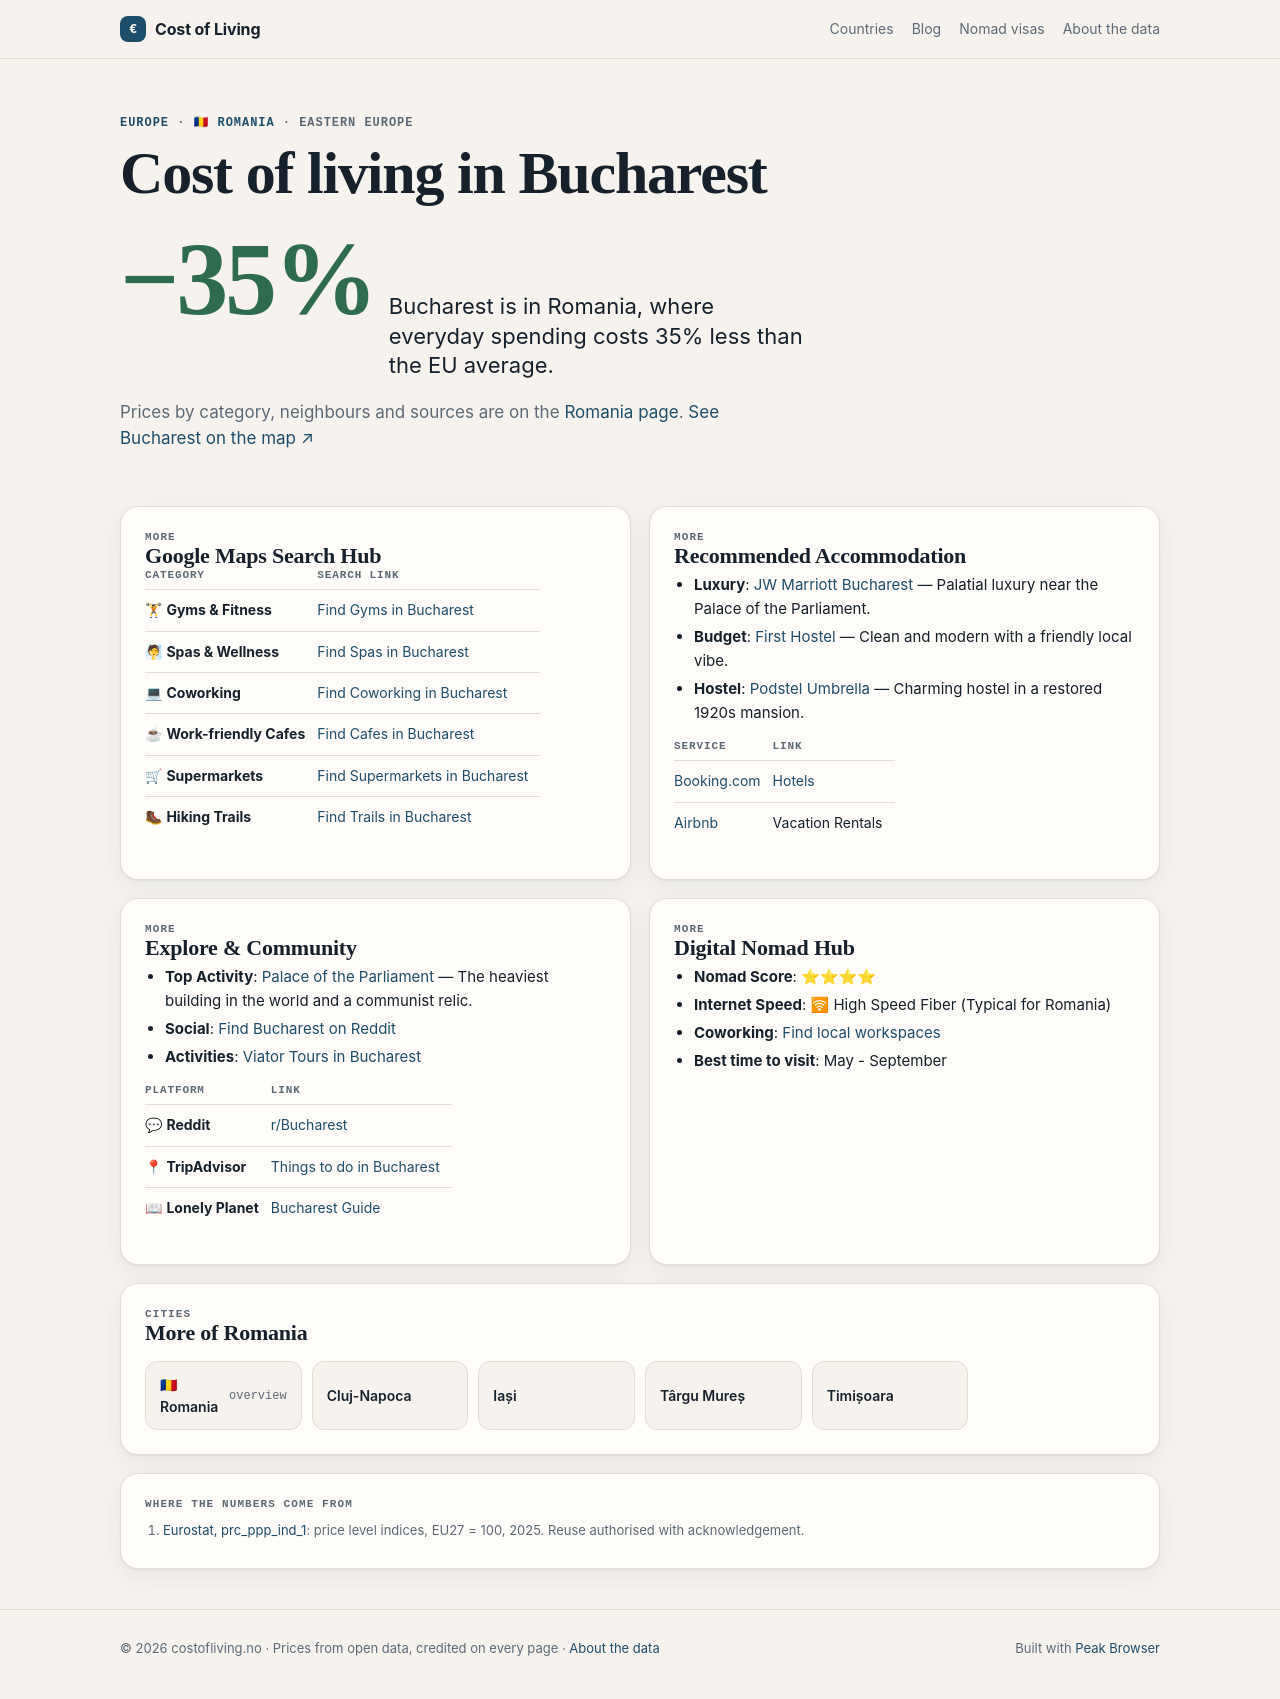

repository: Designrpros/CostOfLiving · page: romania/cities/bucharest/index.html · generator: mkdocs

---
title: 🏙 Bucharest - Romania
description: Cost of Living in Bucharest
---

# 🏙 Bucharest

<iframe width="100%" height="300" frameborder="0" scrolling="no" marginheight="0" marginwidth="0" src="https://maps.google.com/maps?q=Bucharest,Romania&t=&z=12&ie=UTF8&iwloc=&output=embed"></iframe>

## 📊 Cost of Living

| Category | Price | RON |
|----------|-------|-----|
| Rent (center) | 700€ | ~3,477 RON |
| Meal | 12€ | ~60 RON |
| Beer (0.5L) | 3€ | ~15 RON |
| Cappuccino | 2.50€ | ~12 RON |
| Transport | 0.70€ | ~3.50 RON |
| Cinema | 6€ | ~30 RON |

## 📍 Google Maps Search Hub

| Category | Search Link |
|----------|-------------|
| 🏋 **Gyms & Fitness** | [Find Gyms in Bucharest](https://www.google.com/maps/search/Gym+and+Workout+in+Bucharest) |
| 🧖 **Spas & Wellness** | [Find Spas in Bucharest](https://www.google.com/maps/search/Spa+and+Wellness+in+Bucharest) |
| 💻 **Coworking** | [Find Coworking in Bucharest](https://www.google.com/maps/search/Coworking+Spaces+in+Bucharest) |
| ☕ **Work-friendly Cafes** | [Find Cafes in Bucharest](https://www.google.com/maps/search/laptop+friendly+cafes+in+Bucharest) |
| 🛒 **Supermarkets** | [Find Supermarkets in Bucharest](https://www.google.com/maps/search/supermarket+in+Bucharest) |
| 🥾 **Hiking Trails** | [Find Trails in Bucharest](https://www.google.com/maps/search/Hiking+Trails+in+Bucharest) |

## 🏨 Recommended Accommodation
- **Luxury**: [JW Marriott Bucharest](https://www.booking.com/searchresults.html?ss=JW Marriott Bucharest Bucharest) — Palatial luxury near the Palace of the Parliament.
- **Budget**: [First Hostel](https://www.booking.com/searchresults.html?ss=First Hostel Bucharest) — Clean and modern with a friendly local vibe.
- **Hostel**: [Podstel Umbrella](https://www.booking.com/searchresults.html?ss=Podstel Umbrella Bucharest) — Charming hostel in a restored 1920s mansion.

| Service | Link |
|---------|------|
| [Booking.com](https://www.booking.com/searchresults.html?ss=Bucharest) | [Hotels](https://www.booking.com/searchresults.html?ss=Bucharest) |
| [Airbnb](https://www.airbnb.com/s/Bucharest--Romania) | Vacation Rentals |

## 🧭 Explore & Community
- **Top Activity**: [Palace of the Parliament](https://www.tripadvisor.com/Search?q=Palace of the Parliament Bucharest) — The heaviest building in the world and a communist relic.
- **Social**: [Find Bucharest on Reddit](https://www.reddit.com/r/Bucharest/)
- **Activities**: [Viator Tours in Bucharest](https://www.viator.com/searchResults/all?text=Bucharest)

| Platform | Link |
|----------|------|
| 💬 **Reddit** | [r/Bucharest](https://www.reddit.com/r/Bucharest/) |
| 📍 **TripAdvisor** | [Things to do in Bucharest](https://www.tripadvisor.com/Search?q=Bucharest) |
| 📖 **Lonely Planet** | [Bucharest Guide](https://www.lonelyplanet.com/search?q=Bucharest) |

## 🚀 Digital Nomad Hub

- **Nomad Score**: ⭐⭐⭐⭐
- **Internet Speed**: 🛜 High Speed Fiber (Typical for Romania)
- **Coworking**: [Find local workspaces](https://www.google.com/maps/search/Bucharest+Coworking/)
- **Best time to visit**: May - September

## ← Back
[Back to Romania overview](../index.md)

*Data: Numbeo.com, March 2026*
